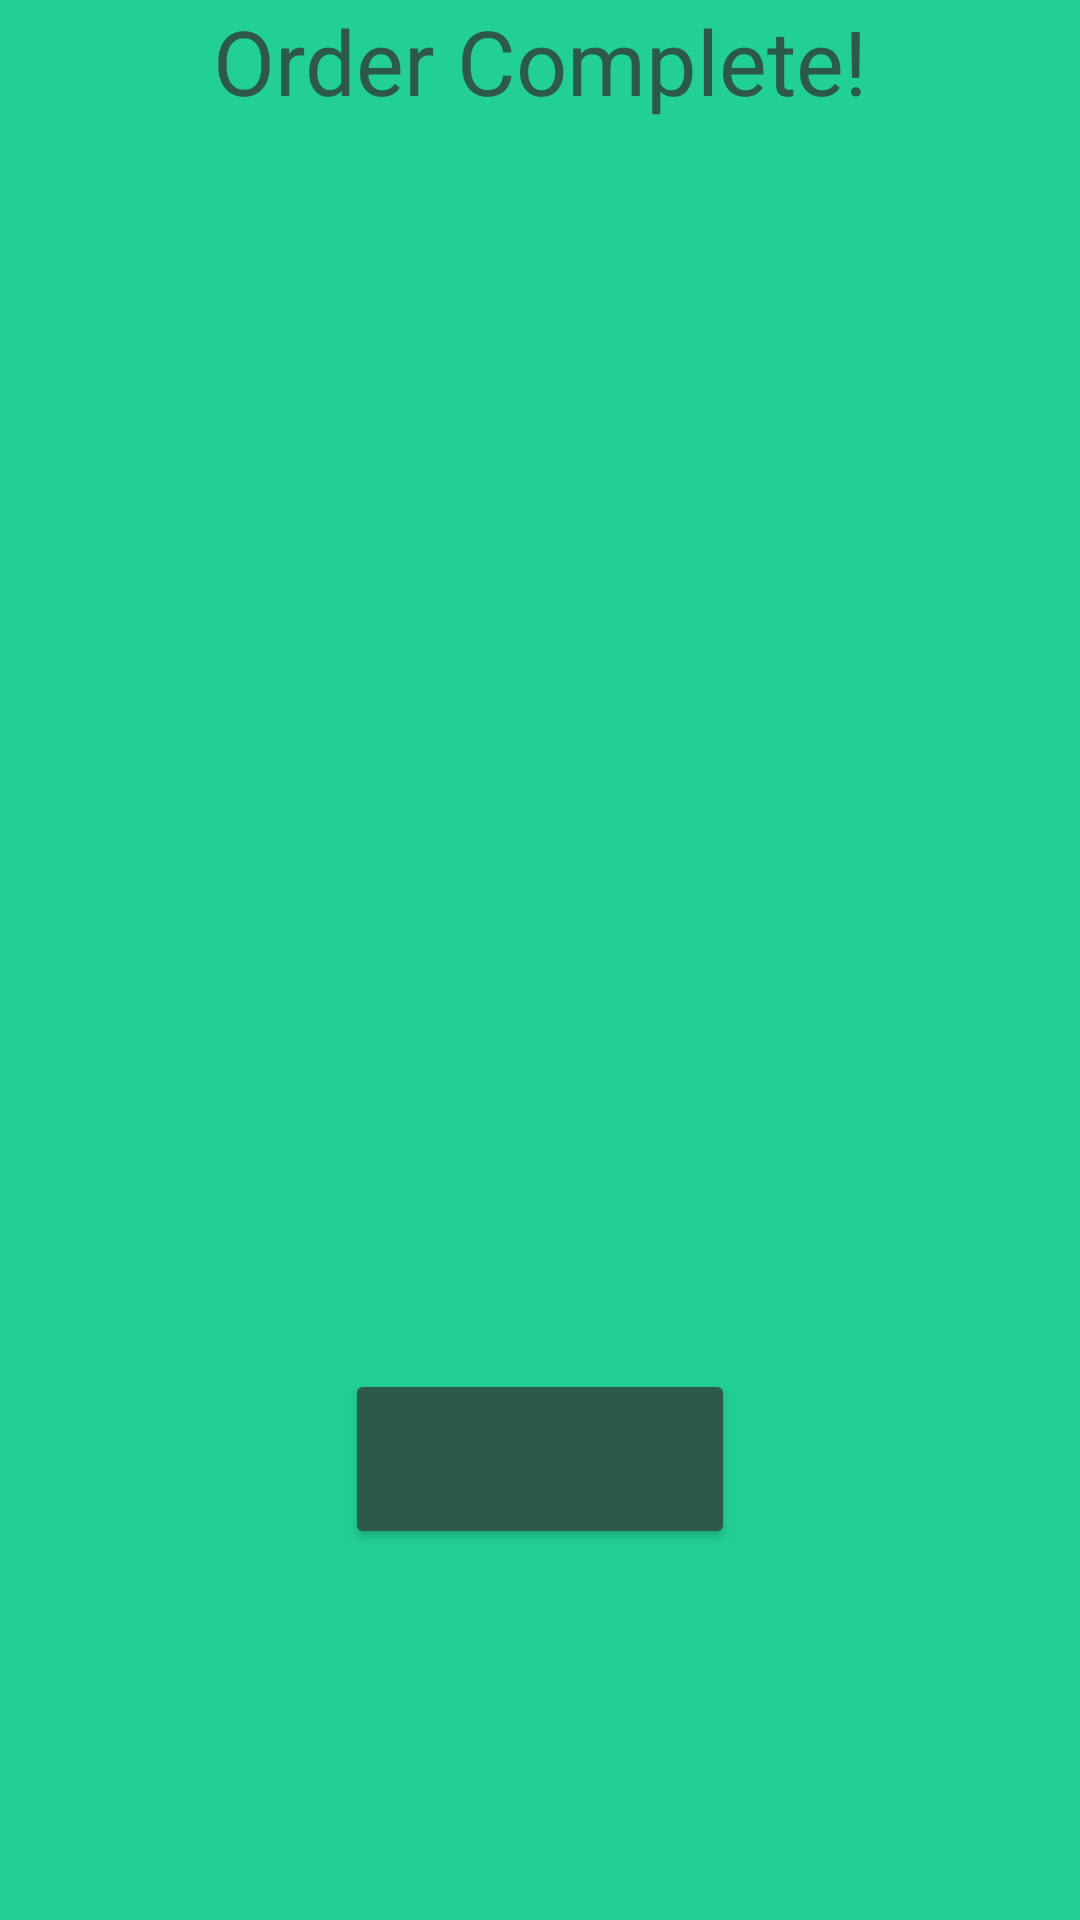

Write the Android layout XML for this screen, with the resource values it uses.
<!-- AndroidManifest.xml: application theme Base.Theme.Alexandermaynard_COMP304Lab2_Ex1 -->
<!-- res/layout/activity_final_order_information.xml -->
<?xml version="1.0" encoding="utf-8"?>
<androidx.constraintlayout.widget.ConstraintLayout xmlns:android="http://schemas.android.com/apk/res/android"
    xmlns:app="http://schemas.android.com/apk/res-auto"
    xmlns:tools="http://schemas.android.com/tools"
    android:id="@+id/main"
    android:layout_width="match_parent"
    android:layout_height="match_parent"
    tools:context=".FinalOrderInformation">

    
    <TextView
        android:id="@+id/final_order_info_title"
        style="@style/title_text"
        android:textAlignment="center"
        android:text="@string/final_order_info_title_text"
        app:layout_constraintEnd_toEndOf="parent"
        app:layout_constraintStart_toStartOf="parent"
        app:layout_constraintTop_toTopOf="parent" />

    
    <TextView
        android:id="@+id/final_order_info_textview"
        style="@style/regular_text_view"
        android:text=""
        app:layout_constraintBottom_toBottomOf="parent"
        app:layout_constraintEnd_toEndOf="parent"
        app:layout_constraintStart_toStartOf="parent"
        app:layout_constraintTop_toTopOf="@id/final_order_info_title" />

    
    <Button
        android:id="@+id/main_enter_btn"
        style="@style/regular_button"
        android:text="@string/return_to_main_screen_btn_text"
        app:layout_constraintBottom_toBottomOf="parent"
        app:layout_constraintEnd_toEndOf="parent"
        app:layout_constraintStart_toStartOf="parent"
        app:layout_constraintTop_toBottomOf="@+id/final_order_info_textview" />

</androidx.constraintlayout.widget.ConstraintLayout>
<!-- resources referenced by this layout -->
<resources>
  <string name="final_order_info_title_text">Order Complete!</string>
  <string name="return_to_main_screen_btn_text">Main Screen</string>
  <style name="regular_button">
          <item name="android:layout_width">130dp</item>
          <item name="android:layout_height">60dp</item>
          <item name="android:backgroundTint">@color/dark_green</item>
          <item name="android:textSize">16sp</item>
      </style>
  <style name="regular_text_view">
          <item name="android:layout_width">300dp</item>
          <item name="android:layout_height">wrap_content</item>
      </style>
  <style name="title_text">
          <item name="android:textSize">30sp</item>
          <item name="android:textColor">@color/dark_green</item>
          <item name="android:textAlignment">center</item>
          <item name="layout_constraintVertical_bias">0.392</item>
          <item name="android:layout_width">wrap_content</item>
          <item name="android:layout_height">wrap_content</item>
      </style>
  <style name="Base.Theme.Alexandermaynard_COMP304Lab2_Ex1" parent="Theme.MaterialComponents.DayNight.DarkActionBar">
          
          <item name="colorPrimary">@color/dark_green</item>
          <item name="colorSecondary">@color/white</item>
          <item name="android:textColor">@color/dark_green</item>
          <item name="android:windowBackground">@color/light_green</item>
          <item name="android:textSize">18sp</item>
      </style>
  <color name="dark_green">#2C594A</color>
  <color name="white">#FFFFFFFF</color>
  <color name="light_green">#22CF95</color>
</resources>
